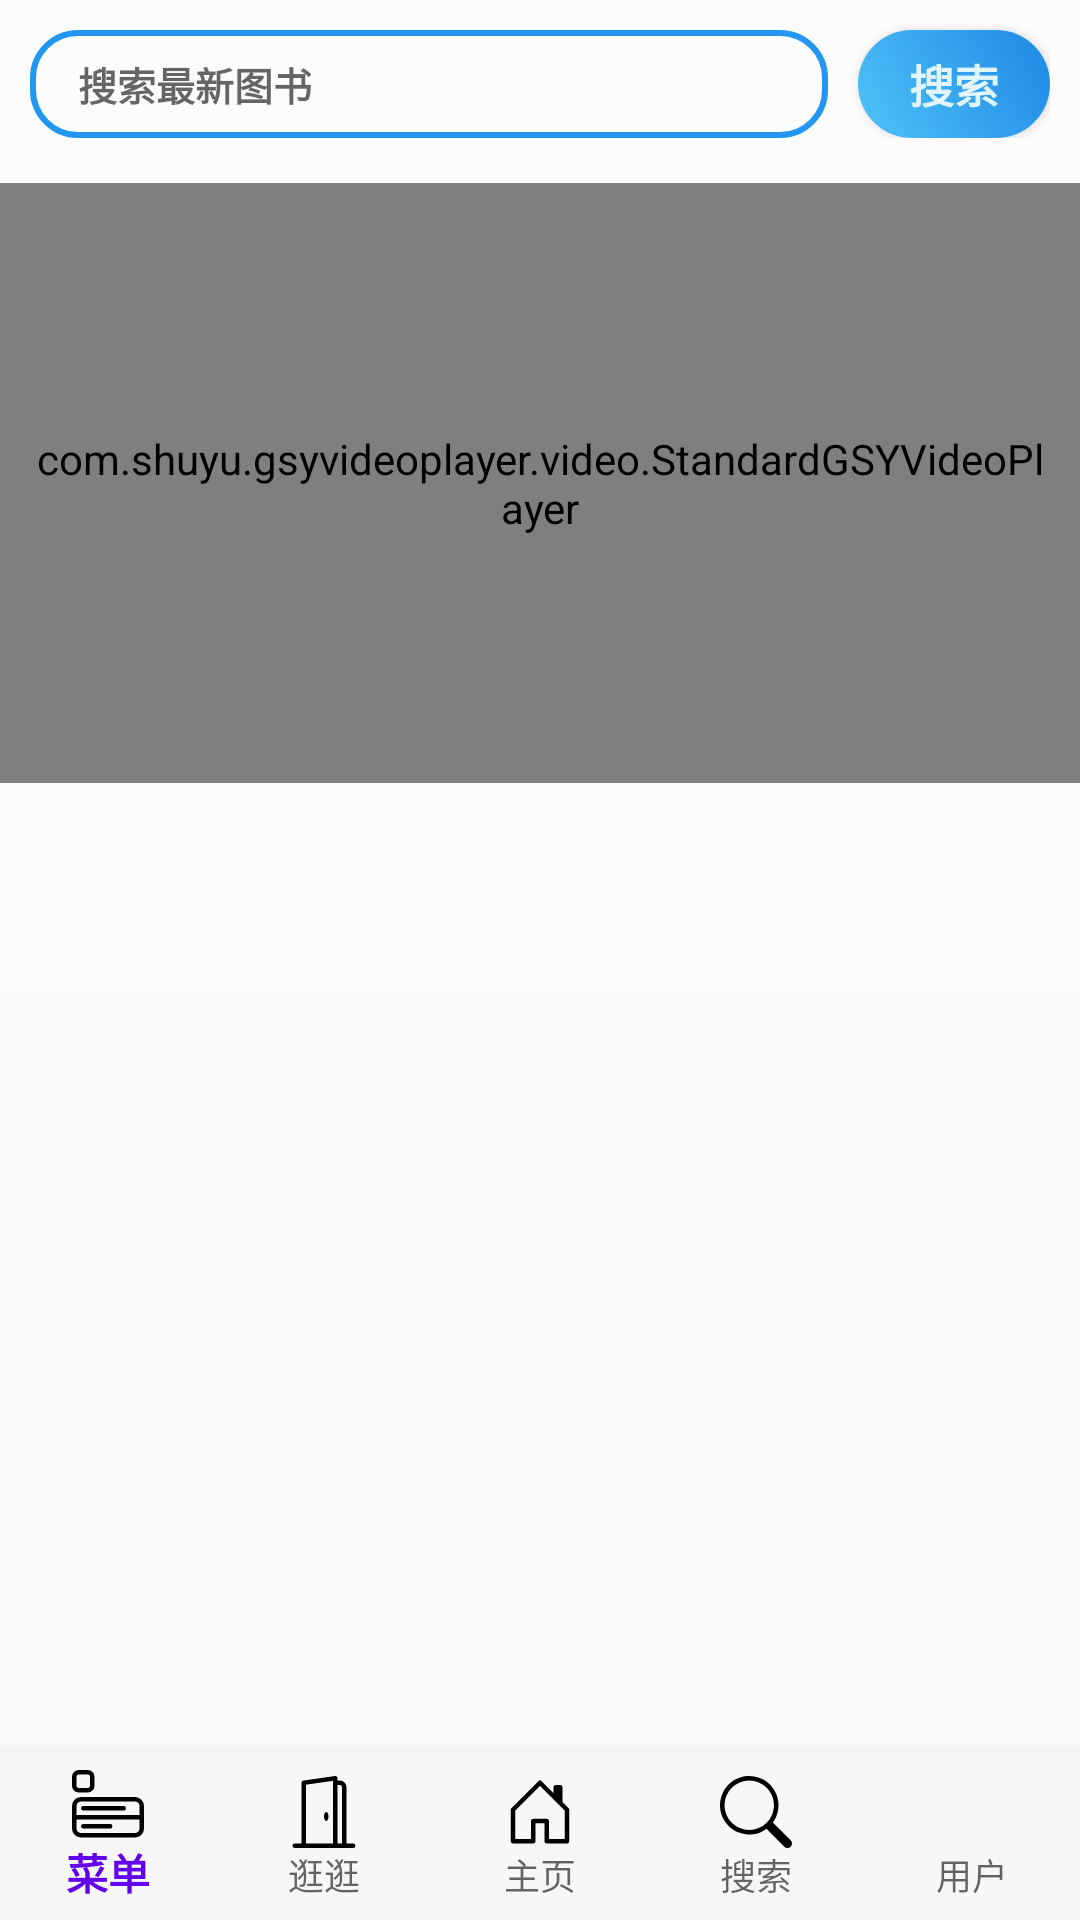

Produce the Android XML layout that renders to this screen, including the resource entries it uses.
<!-- AndroidManifest.xml: application theme Theme.BookStore -->
<!-- res/layout/activity_main.xml -->
<?xml version="1.0" encoding="utf-8"?>
<androidx.drawerlayout.widget.DrawerLayout xmlns:android="http://schemas.android.com/apk/res/android"
    xmlns:app="http://schemas.android.com/apk/res-auto"
    xmlns:tools="http://schemas.android.com/tools"
    android:id="@+id/drawer_layout"
    android:layout_width="match_parent"
    android:layout_height="match_parent"
    android:fitsSystemWindows="true"
    tools:context=".MainActivity"
    tools:openDrawer="start">

    <include layout="@layout/app_bar_main" />

    <com.google.android.material.navigation.NavigationView
        android:id="@+id/nav_view"
        android:layout_width="wrap_content"
        android:layout_height="match_parent"
        android:layout_gravity="start"
        android:fitsSystemWindows="true"
        app:headerLayout="@layout/nav_header_main"
        app:layout_constraintStart_toStartOf="parent"
        app:layout_constraintTop_toTopOf="parent"
        app:menu="@menu/activity_main_drawer" />

</androidx.drawerlayout.widget.DrawerLayout>
<!-- res/layout/app_bar_main.xml (included above) -->
<?xml version="1.0" encoding="utf-8"?>
<androidx.coordinatorlayout.widget.CoordinatorLayout xmlns:android="http://schemas.android.com/apk/res/android"
    xmlns:app="http://schemas.android.com/apk/res-auto"
    xmlns:tools="http://schemas.android.com/tools"
    android:layout_width="match_parent"
    android:layout_height="match_parent"
    tools:context="com.example.bookstore.MainActivity">

    <com.google.android.material.appbar.AppBarLayout
        android:layout_width="match_parent"
        android:layout_height="wrap_content"
        android:theme="@style/AppTheme.AppBarOverlay">

        <androidx.appcompat.widget.Toolbar
            android:id="@+id/toolbar"
            android:layout_width="match_parent"
            android:layout_height="?attr/actionBarSize"
            android:background="?attr/colorPrimary"
            android:visibility="gone"
            app:popupTheme="@style/AppTheme.PopupOverlay" />

    </com.google.android.material.appbar.AppBarLayout>

    <include layout="@layout/content_main" />

    <com.google.android.material.bottomnavigation.BottomNavigationView
        android:id="@+id/navigation"
        android:layout_width="match_parent"
        android:layout_height="wrap_content"
        android:layout_gravity="bottom"
        android:background="?android:attr/windowBackground"
        android:foreground="?attr/selectableItemBackground"
        app:elevation="10dp"
        app:itemBackground="@color/bottomNavigationBackground"
        app:itemIconTint="@color/bottomNavigationIconColor"
        app:itemTextColor="@color/bottomNavigationTextColor"
        app:labelVisibilityMode="labeled"
        app:menu="@menu/master_bottom_navigation" />

</androidx.coordinatorlayout.widget.CoordinatorLayout>
<!-- res/layout/nav_header_main.xml (included above) -->
<?xml version="1.0" encoding="utf-8"?>
<LinearLayout xmlns:android="http://schemas.android.com/apk/res/android"
    xmlns:app="http://schemas.android.com/apk/res-auto"
    android:layout_width="match_parent"
    android:layout_height="@dimen/nav_header_height"
    android:background="@drawable/nav_header_bk"
    android:gravity="bottom"
    android:orientation="vertical"
    android:paddingLeft="@dimen/activity_horizontal_margin"
    android:paddingTop="@dimen/activity_vertical_margin"
    android:paddingRight="@dimen/activity_horizontal_margin"
    android:paddingBottom="@dimen/activity_vertical_margin"
    android:theme="@style/ThemeOverlay.AppCompat.Dark">

    <androidx.cardview.widget.CardView
        android:layout_width="wrap_content"
        android:layout_height="wrap_content"
        android:layout_marginStart="5dp"
        android:elevation="10dp"
        app:cardCornerRadius="50dp">

        <ImageView
            android:id="@+id/imageView"
            android:layout_width="wrap_content"
            android:layout_height="wrap_content"
            android:background="@drawable/ic_background_search_input"

            app:srcCompat="@mipmap/ic_launcher_round" />
    </androidx.cardview.widget.CardView>

    <TextView
        android:id="@+id/nav_username"
        android:layout_width="match_parent"
        android:layout_height="wrap_content"
        android:layout_marginStart="5dp"
        android:paddingTop="@dimen/nav_header_vertical_spacing"
        android:textAppearance="@style/TextAppearance.AppCompat.Body1" />

    <TextView
        android:id="@+id/nav_email"
        android:layout_width="wrap_content"
        android:layout_height="wrap_content"
        android:layout_marginStart="5dp" />

</LinearLayout>
<!-- res/layout/content_main.xml (included above) -->
<?xml version="1.0" encoding="utf-8"?>
<androidx.constraintlayout.widget.ConstraintLayout xmlns:android="http://schemas.android.com/apk/res/android"
    xmlns:app="http://schemas.android.com/apk/res-auto"
    xmlns:tools="http://schemas.android.com/tools"
    style="@style/parent.contentLayout"
    app:layout_behavior="@string/appbar_scrolling_view_behavior"
    tools:context=".MainActivity"
    tools:showIn="@layout/app_bar_main">

    <include layout="@layout/layout_search" />

    <androidx.core.widget.NestedScrollView
        android:layout_width="match_parent"
        android:layout_height="wrap_content"
        android:paddingTop="?attr/actionBarSize"
        app:layout_constraintStart_toStartOf="parent"
        app:layout_constraintTop_toTopOf="parent">

        <LinearLayout
            android:layout_width="match_parent"
            android:layout_height="wrap_content"
            android:orientation="vertical">

            <androidx.recyclerview.widget.RecyclerView
                android:id="@+id/categories_list"
                android:layout_width="match_parent"
                android:layout_height="wrap_content"
                android:layout_marginBottom="5dp"></androidx.recyclerview.widget.RecyclerView>

            <com.shuyu.gsyvideoplayer.video.StandardGSYVideoPlayer
                android:id="@+id/video_player"
                android:layout_width="match_parent"
                android:layout_height="200dp"
                android:paddingStart="10dp"
                android:paddingEnd="10dp" />

            <androidx.recyclerview.widget.RecyclerView
                android:id="@+id/books_list"
                android:layout_width="match_parent"
                android:layout_height="wrap_content"
                android:layout_marginBottom="68dp"></androidx.recyclerview.widget.RecyclerView>

        </LinearLayout>
    </androidx.core.widget.NestedScrollView>

</androidx.constraintlayout.widget.ConstraintLayout>
<!-- res/layout/layout_search.xml (included above) -->
<RelativeLayout xmlns:android="http://schemas.android.com/apk/res/android"
    android:layout_width="match_parent"
    android:layout_height="?attr/actionBarSize"
    android:elevation="999dp"
    android:gravity="bottom"
    android:paddingLeft="10dp"
    android:paddingRight="10dp"
    android:paddingBottom="10dp">

    <EditText
        android:id="@+id/search_input"
        android:layout_width="fill_parent"
        android:layout_height="match_parent"
        android:layout_marginTop="10dp"
        android:layout_marginEnd="10dp"
        android:layout_toStartOf="@+id/search_button"
        android:autofillHints=""
        android:background="@drawable/ic_background_search_input"
        android:hint="@string/text_hint"
        android:inputType="text"
        android:paddingStart="16dp"
        android:paddingEnd="16dp"
        android:textSize="13sp" />

    <Button
        android:id="@+id/search_button"
        android:layout_width="64dp"
        android:layout_height="wrap_content"
        android:layout_alignParentEnd="true"
        android:layout_marginTop="10dp"
        android:background="@drawable/ic_background_search_button"
        android:hint="@string/search"
        android:paddingStart="16dp"
        android:paddingEnd="16dp"
        android:textColorHint="#E1F5FE"
        android:textSize="15sp"
        android:textStyle="bold" />
</RelativeLayout>
<!-- resources referenced by this layout -->
<resources>
  <color name="bottomNavigationBackground">#F7F7F7</color>
  <dimen name="activity_horizontal_margin">16dp</dimen>
  <dimen name="activity_vertical_margin">16dp</dimen>
  <!-- drawable ic_background_search_button (drawable) -->
  <?xml version="1.0" encoding="utf-8"?>
  <shape xmlns:android="http://schemas.android.com/apk/res/android"
      android:shape="rectangle">
      <corners android:radius="26dp" />
  
      <gradient
          android:angle="45"
          android:centerX="35%"
          android:endColor="#1E88E5"
          android:startColor="#4FC3F7"
          android:type="linear" />
  
      <padding
          android:bottom="0dp"
          android:left="10dp"
          android:right="0dp"
          android:top="0dp" />
      <size
          android:width="182dp"
          android:height="40dp" />
  </shape>
  <!-- drawable ic_background_search_input (drawable) -->
  <shape xmlns:android="http://schemas.android.com/apk/res/android"
      android:shape="rectangle">
      
      <stroke
          android:width="2dp"
          android:color="#2196F3" />
  
      
      <corners android:radius="15dp" />
  
      
      
      
  </shape>
  <!-- drawable nav_header_bk (drawable) -->
  <?xml version="1.0" encoding="utf-8"?>
  <shape xmlns:android="http://schemas.android.com/apk/res/android"
      android:shape="rectangle">
      
      <gradient
          android:angle="45"
          android:centerX="35%"
          android:endColor="#79EBFD"
          android:startColor="#408bff"
          android:type="linear" />
      <size
          android:width="182dp"
          android:height="54dp" />
  </shape>
  <string name="search"><b>搜索</b></string>
  <string name="text_hint"><b>搜索最新图书</b></string>
  <style name="AppTheme.AppBarOverlay" parent="ThemeOverlay.AppCompat.Dark.ActionBar" />
  <style name="AppTheme.PopupOverlay" parent="ThemeOverlay.AppCompat.Light" />
  <style name="parent.contentLayout">
          <item name="android:background">@color/contentBodyColor</item>
      </style>
  <style name="Theme.BookStore" parent="Theme.MaterialComponents.DayNight.NoActionBar.Bridge">
          
          <item name="colorPrimary">@color/purple_500</item>
          <item name="colorPrimaryVariant">@color/purple_700</item>
          <item name="colorOnPrimary">@color/white</item>
          
          <item name="colorSecondary">@color/teal_200</item>
          <item name="colorSecondaryVariant">@color/teal_700</item>
          <item name="colorOnSecondary">@color/black</item>
          
          <item name="android:statusBarColor" tools:targetApi="l">?attr/colorPrimaryVariant</item>
          
      </style>
  <color name="contentBodyColor">#FCFCFC</color>
  <color name="purple_500">#FF6200EE</color>
  <color name="purple_700">#FF3700B3</color>
  <color name="white">#FFFFFFFF</color>
  <color name="teal_200">#FF03DAC5</color>
  <color name="teal_700">#FF018786</color>
  <color name="black">#FF000000</color>
</resources>
